The GitHub repository kk-2m/AnimalClassification-IFOR contains a labelled image folder "infrared_dataset" with 28 categories: acryllium vulturinum, aepyceros melampus, bos taurus, capra aegagrus, cephalophus nigrifrons, crax rubra, paca, dasyprocta punctata, equus quagga, giraffa camelopardalis, leopardus pardalis, african elephant, madoqua guentheri, mazama americana, mazama temama, meleagris ocellata, mitu tuberosum, nasua narica, panthera onca, papio anubis, pecari tajacu, phacochoerus africanus, psophia leucoptera, puma, syncerus caffer, south american tapir, tayassu pecari, urocyon cinereoargenteus. Examples follow, each with its label.

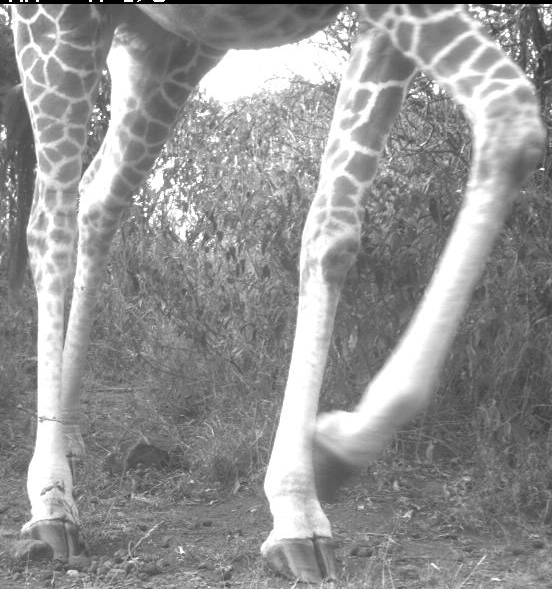
Label: giraffa camelopardalis

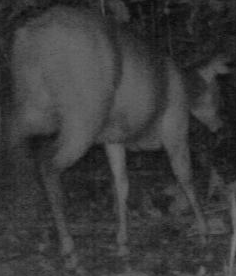
Label: mazama americana

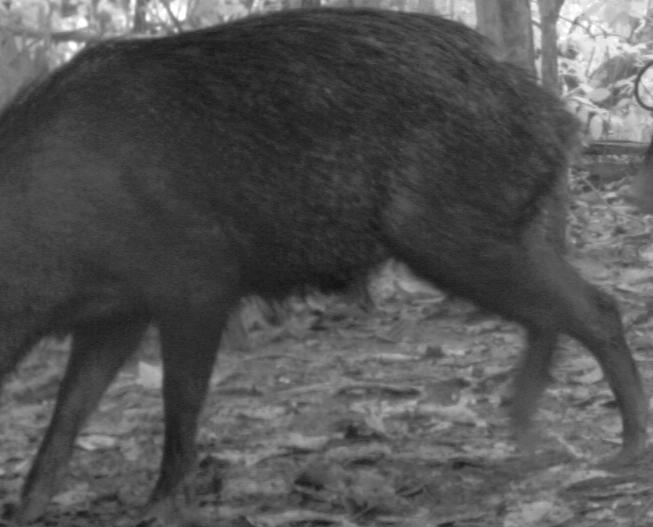
Label: tayassu pecari

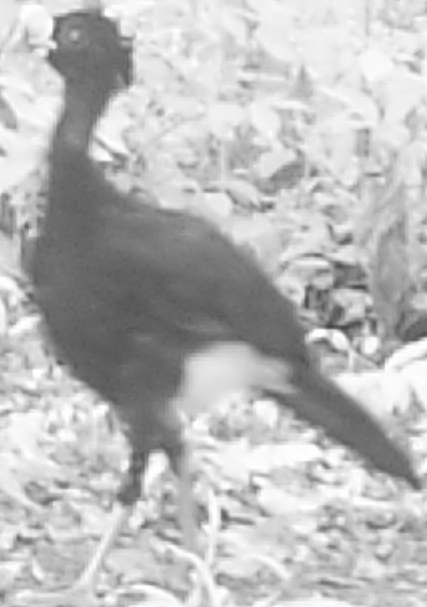
Label: crax rubra

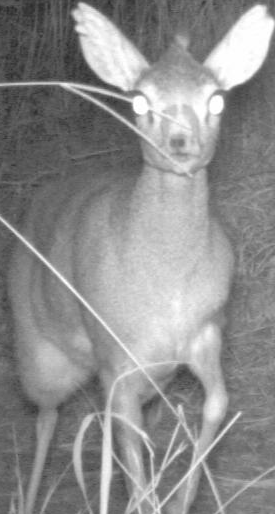
Label: madoqua guentheri

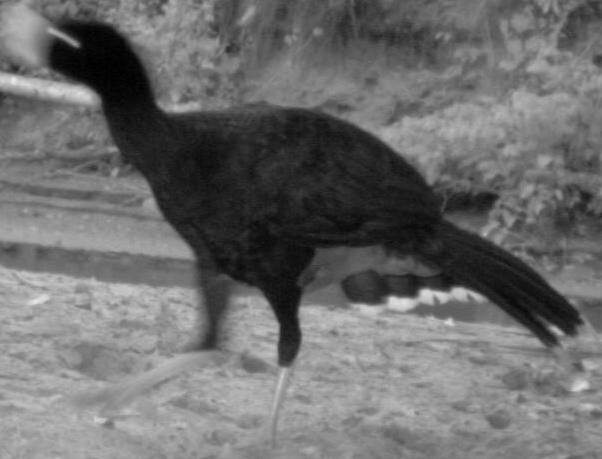
Label: mitu tuberosum
